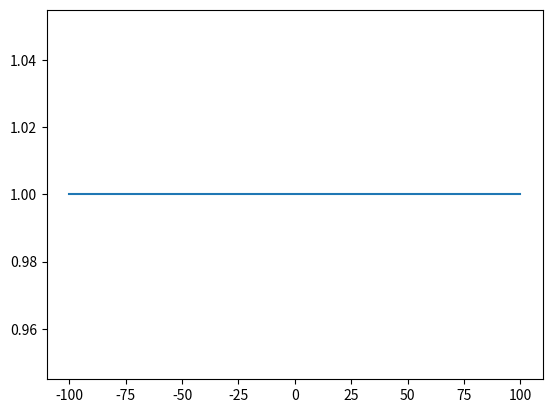

Here is the Python script that generated this plot:
import numpy as np
from matplotlib import pyplot

x = np.linspace(-100,100,1000)
y1 = np.sin(x)
y2 = np.cos(x)

toggle = 0

def onpress(event):
    global toggle

    event.canvas.figure.clear()

    event.canvas.figure.gca().plot(x,x**toggle + toggle*x + toggle)

    event.canvas.draw()

    toggle += 1

fig = pyplot.figure()
fig.canvas.mpl_connect('key_press_event', onpress)

pyplot.plot(x,x**toggle + toggle*x + toggle)
pyplot.show()